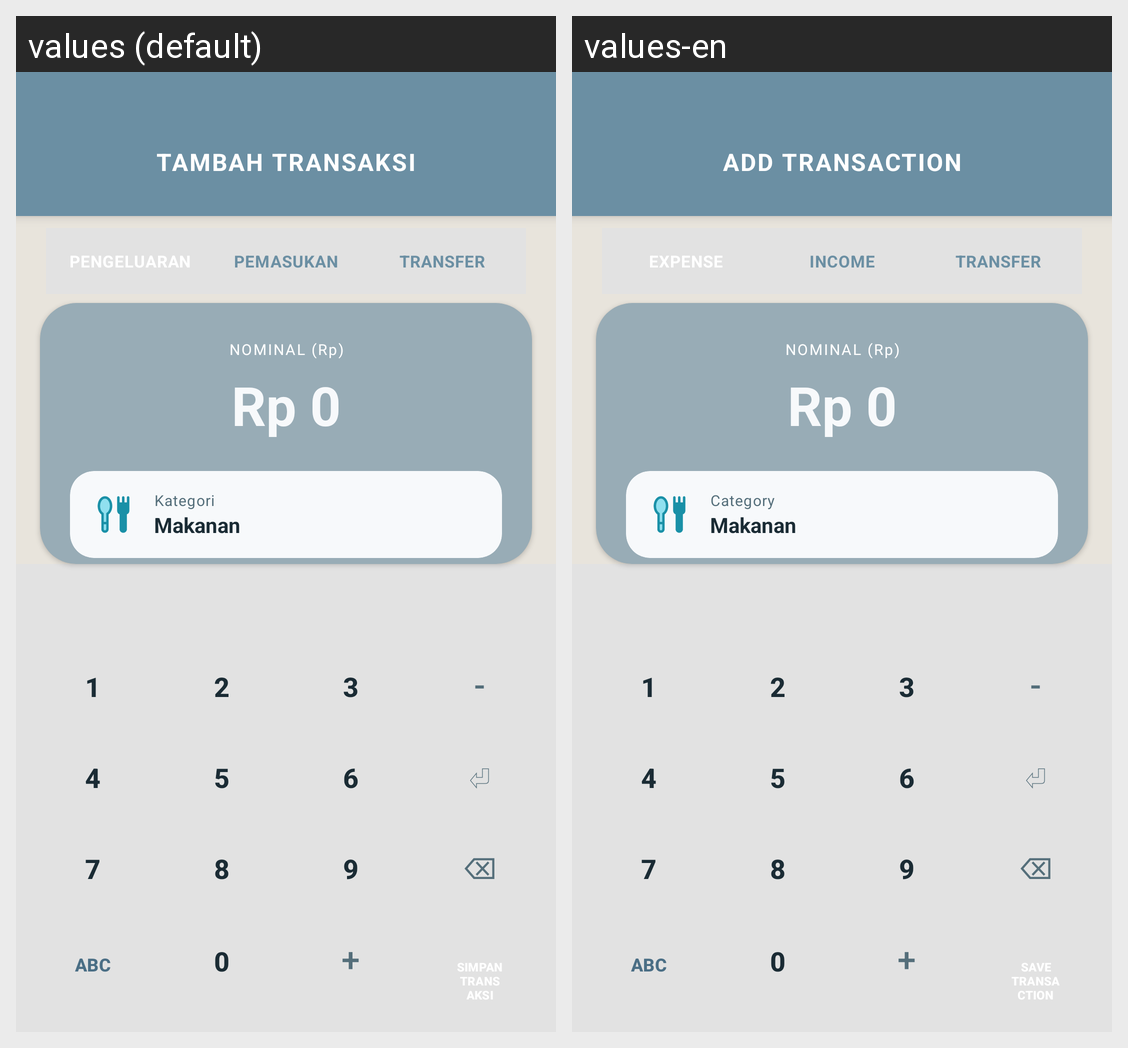

The Android screen above is rendered under two locales of the same app. Produce the string resources it draws, with the default and per-locale values.
Android screen res/layout/fragment_tambah_transaksi.xml rendered under 2 locales, left to right: values (default), values-en. Device: Nexus 5 (rendered at 1080×1920; each locale shown at half size, 540×960, under a caption strip naming it); theme Theme.AppMoneeGo.
Strings drawn on this screen, with the default value and each locale's value (text and hints the layout hard-codes, and strings that could not be matched under every locale, appear in the picture but are not listed):

title_tambah_transaksi
  values: TAMBAH TRANSAKSI
  values-en: ADD TRANSACTION

tab_pemasukan
  values: PEMASUKAN
  values-en: INCOME

tab_transfer
  values: TRANSFER
  values-en: TRANSFER

label_kategori
  values: Kategori
  values-en: Category
